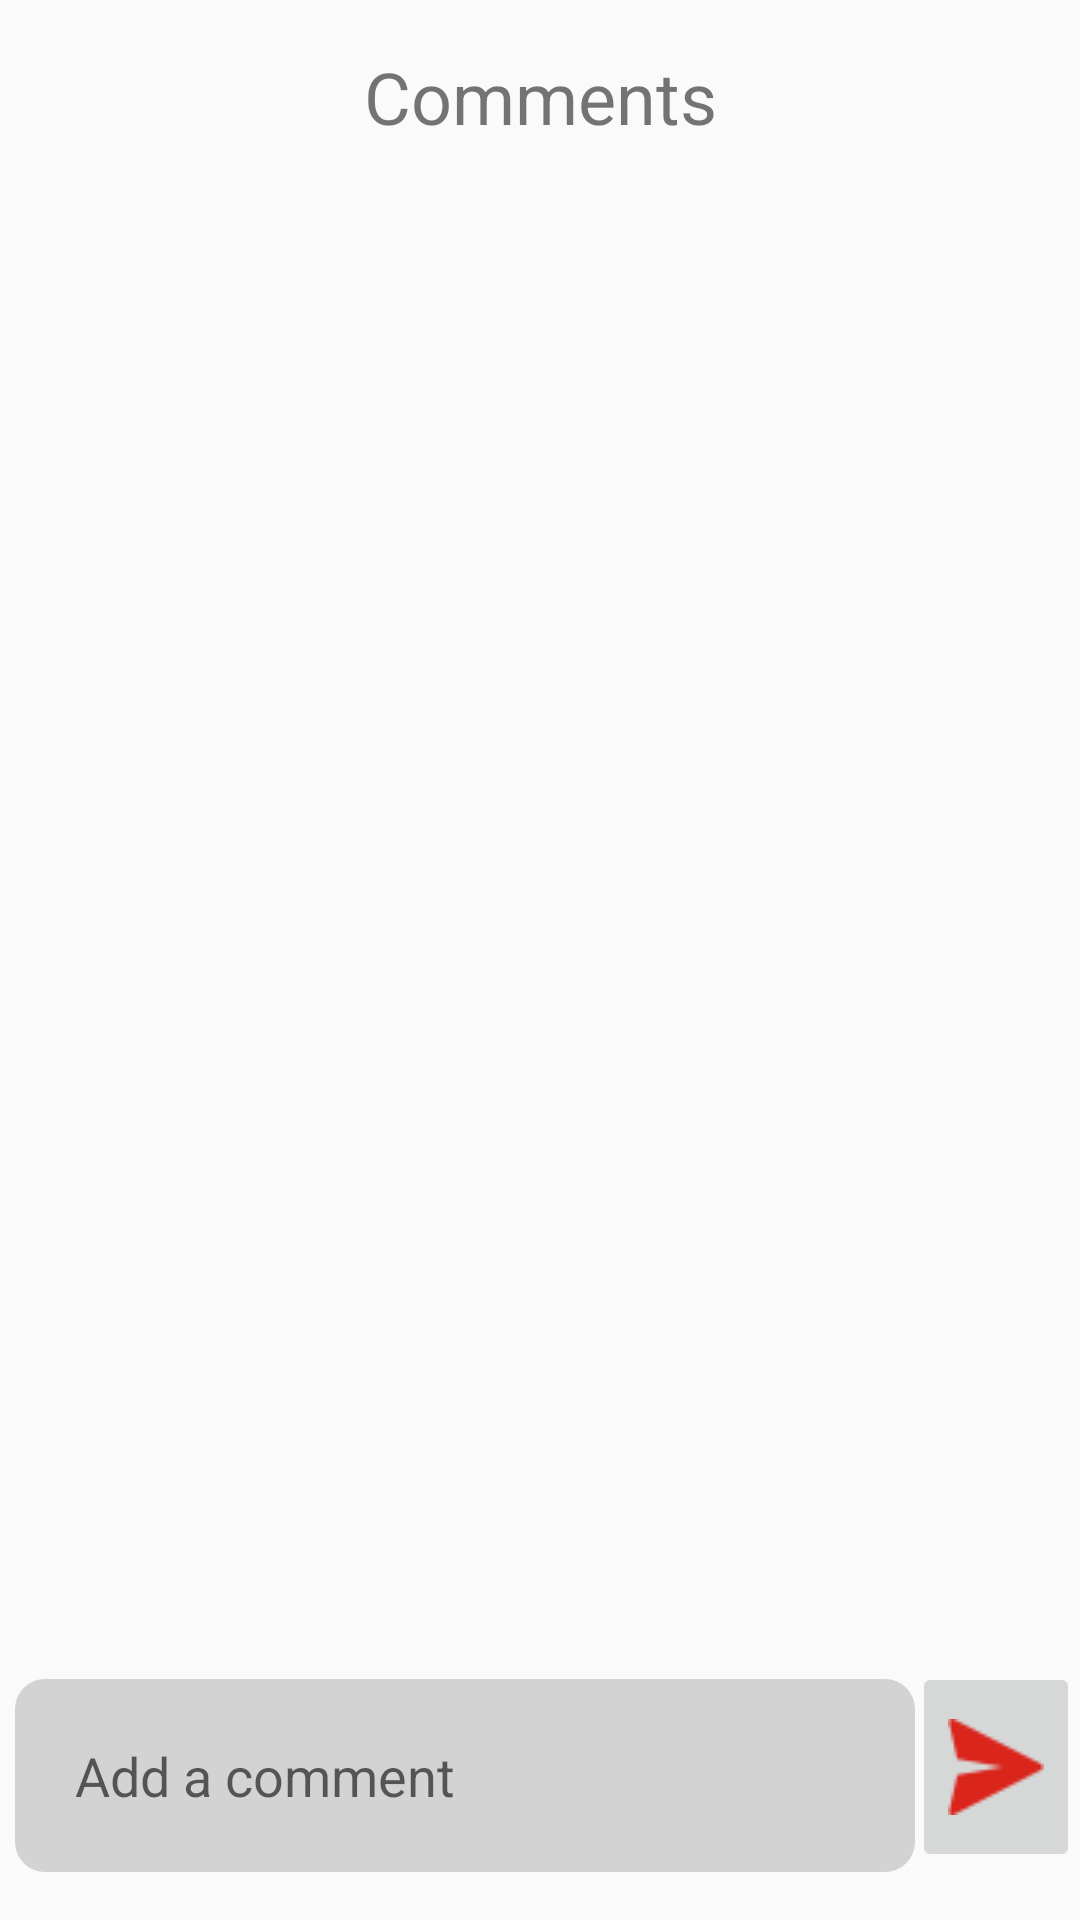

Layout XML and referenced resources for this Android screen:
<!-- AndroidManifest.xml: application theme Theme.Assignment -->
<!-- res/layout/fragment_comment.xml -->
<androidx.constraintlayout.widget.ConstraintLayout
    xmlns:android="http://schemas.android.com/apk/res/android"
    android:layout_width="match_parent"
    android:layout_height="match_parent"
    xmlns:tools="http://schemas.android.com/tools"
    xmlns:app="http://schemas.android.com/apk/res-auto"
    >

    
    <TextView
        android:id="@+id/textViewCommentTitle"
        android:layout_width="wrap_content"
        android:layout_height="wrap_content"
        android:text="Comments"
        android:textSize="24sp"
        android:layout_marginTop="16dp"
        android:layout_marginStart="16dp"
        android:layout_marginEnd="16dp"
        app:layout_constraintTop_toTopOf="parent"
        app:layout_constraintStart_toStartOf="parent"
        app:layout_constraintEnd_toEndOf="parent"
        />

    
    <androidx.recyclerview.widget.RecyclerView
        android:id="@+id/recyclerViewComments"
        android:layout_width="0dp"
        android:layout_height="0dp"
        app:layout_constraintTop_toBottomOf="@id/textViewCommentTitle"
        app:layout_constraintStart_toStartOf="parent"
        app:layout_constraintEnd_toEndOf="parent"
        app:layout_constraintBottom_toTopOf="@id/editTextComment"
        android:layout_marginTop="8dp"
        android:layout_marginStart="16dp"
        android:layout_marginEnd="16dp"
        android:layout_marginBottom="8dp"
        />

    
    <EditText
        android:id="@+id/editTextComment"
        android:layout_width="0dp"
        android:layout_height="wrap_content"
        android:hint="Add a comment"
        android:inputType="textMultiLine"
        app:layout_constraintTop_toBottomOf="@id/recyclerViewComments"
        app:layout_constraintStart_toStartOf="parent"
        app:layout_constraintEnd_toEndOf="parent"
        app:layout_constraintBottom_toBottomOf="parent"
        android:layout_marginTop="8dp"
        android:layout_marginStart="5dp"
        android:layout_marginEnd="55dp"
        android:layout_marginBottom="16dp"
        android:padding="20dp"
        android:background="@drawable/edit_text_background"
        />

    <ImageButton
        android:id="@+id/postCommentBtn"
        android:layout_width="wrap_content"
        android:layout_height="70dp"
        app:layout_constraintBottom_toBottomOf="parent"
        app:layout_constraintEnd_toEndOf="parent"
        android:layout_marginBottom="16dp"
        android:src="@drawable/ic_send"/>



</androidx.constraintlayout.widget.ConstraintLayout>
<!-- resources referenced by this layout -->
<resources>
  <!-- drawable edit_text_background (drawable) -->
  <?xml version="1.0" encoding="utf-8"?>
  <shape xmlns:android="http://schemas.android.com/apk/res/android">
      <solid android:color="@color/lightgray"/> 
      <corners android:radius="10dp"/>  
  </shape>
  <!-- drawable ic_send: png bitmap (drawable, 1601 bytes) -->
  <style name="Theme.Assignment" parent="Base.Theme.Assignment">
  
      </style>
  <color name="lightgray">#D3D3D3</color>
  <style name="Base.Theme.Assignment" parent="Theme.AppCompat.Light.NoActionBar">
          
          
      </style>
</resources>
